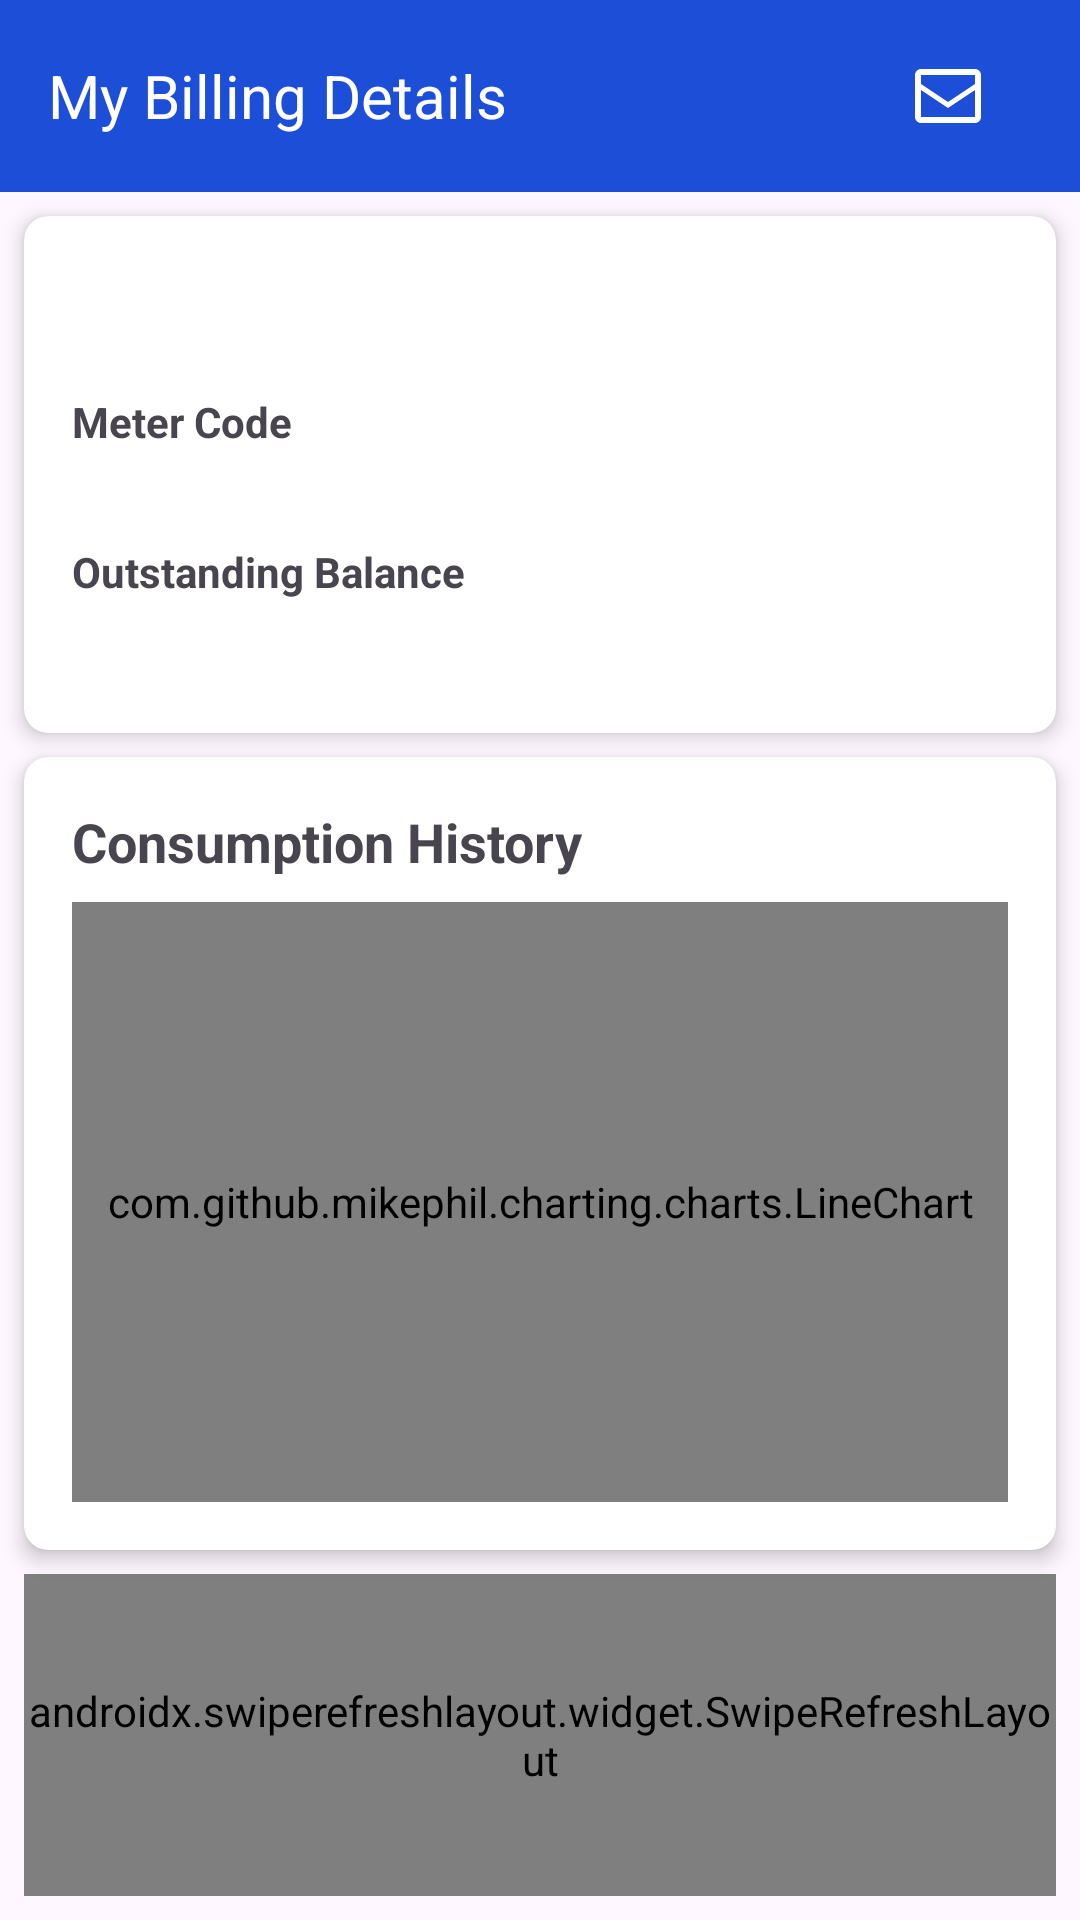

Here is an Android app screen rendered from its layout file. Give the layout XML and the strings, colors and styles it references.
<!-- AndroidManifest.xml: application theme Theme.EBS -->
<!-- res/layout/activity_client.xml -->
<?xml version="1.0" encoding="utf-8"?>
<androidx.coordinatorlayout.widget.CoordinatorLayout xmlns:android="http://schemas.android.com/apk/res/android"
    xmlns:app="http://schemas.android.com/apk/res-auto"
    xmlns:tools="http://schemas.android.com/tools"
    android:layout_width="match_parent"
    android:layout_height="match_parent">

    <com.google.android.material.appbar.AppBarLayout
        android:layout_width="match_parent"
        android:layout_height="wrap_content">

        <androidx.appcompat.widget.Toolbar
            android:id="@+id/toolbar"
            android:layout_width="match_parent"
            android:layout_height="?attr/actionBarSize"
            android:background="?attr/colorPrimary"
            android:theme="@style/ThemeOverlay.MaterialComponents.Dark.ActionBar">

            <TextView
                android:layout_width="wrap_content"
                android:layout_height="wrap_content"
                android:text="My Billing Details"
                android:textColor="@color/white"
                android:textSize="20sp"
                android:layout_gravity="start"/>


            <ImageButton
                android:id="@+id/btnProfile"
                android:layout_width="wrap_content"
                android:layout_height="wrap_content"
                android:layout_gravity="end"
                android:layout_marginEnd="16dp"
                android:background="?attr/selectableItemBackgroundBorderless"
                android:contentDescription="Logout"
                android:src="@drawable/ic_account"
                app:tint="@color/white" />
            <ImageButton
                android:id="@+id/btnInbox"
                android:layout_width="wrap_content"
                android:layout_height="wrap_content"
                android:layout_gravity="end"
                android:layout_marginEnd="16dp"
                android:background="?attr/selectableItemBackgroundBorderless"
                android:contentDescription="Inbox"
                android:backgroundTint="@color/white"
                android:src="@drawable/ic_inbox"
                app:tint="@color/white" />
        </androidx.appcompat.widget.Toolbar>

    </com.google.android.material.appbar.AppBarLayout>

    <androidx.constraintlayout.widget.ConstraintLayout
        android:layout_width="match_parent"
        android:layout_height="match_parent"
        app:layout_behavior="@string/appbar_scrolling_view_behavior">

        <androidx.cardview.widget.CardView
            android:id="@+id/clientDetailsCard"
            android:layout_width="match_parent"
            android:layout_height="wrap_content"
            app:cardCornerRadius="8dp"
            app:cardElevation="4dp"
            android:layout_margin="8dp"
            app:layout_constraintEnd_toEndOf="parent"
            app:layout_constraintStart_toStartOf="parent"
            app:layout_constraintTop_toTopOf="parent">

            <LinearLayout
                android:layout_width="match_parent"
                android:layout_height="wrap_content"
                android:orientation="vertical"
                android:padding="16dp">

                
                <TextView
                    android:id="@+id/tvClientName"
                    android:layout_width="match_parent"
                    android:layout_height="wrap_content"
                    android:textSize="20sp"
                    android:textStyle="bold" />

                
                <LinearLayout
                    android:layout_width="match_parent"
                    android:layout_height="wrap_content"
                    android:layout_marginTop="16dp"
                    android:orientation="vertical">

                    <TextView
                        android:layout_width="wrap_content"
                        android:layout_height="wrap_content"
                        android:text="Meter Code"
                        android:textStyle="bold" />

                    <TextView
                        android:id="@+id/tvMeterCode"
                        android:layout_width="wrap_content"
                        android:layout_height="wrap_content"
                        android:layout_marginTop="4dp" />

                    <TextView
                        android:layout_width="wrap_content"
                        android:layout_height="wrap_content"
                        android:layout_marginTop="8dp"
                        android:text="Outstanding Balance"
                        android:textStyle="bold" />

                    <TextView
                        android:id="@+id/tvMeterBalance"
                        android:layout_width="wrap_content"
                        android:layout_height="wrap_content"
                        android:layout_marginTop="4dp"
                        android:textColor="@color/design_default_color_error"
                        android:textSize="18sp"
                        android:textStyle="bold" />
                </LinearLayout>
            </LinearLayout>
        </androidx.cardview.widget.CardView>

        
        <androidx.cardview.widget.CardView
            android:id="@+id/consumptionCard"
            android:layout_width="match_parent"
            android:layout_height="wrap_content"
            android:layout_marginTop="16dp"
            app:cardCornerRadius="8dp"
            app:cardElevation="4dp"
            android:layout_margin="8dp"
            app:layout_constraintEnd_toEndOf="parent"
            app:layout_constraintStart_toStartOf="parent"
            app:layout_constraintTop_toBottomOf="@id/clientDetailsCard">

            <LinearLayout
                android:layout_width="match_parent"
                android:layout_height="wrap_content"
                android:orientation="vertical"
                android:padding="16dp">

                <TextView
                    android:layout_width="wrap_content"
                    android:layout_height="wrap_content"
                    android:text="Consumption History"
                    android:textSize="18sp"
                    android:textStyle="bold" />

                <com.github.mikephil.charting.charts.LineChart
                    android:id="@+id/consumptionChart"
                    android:layout_width="match_parent"
                    android:layout_height="200dp"
                    android:layout_marginTop="8dp" />
            </LinearLayout>
        </androidx.cardview.widget.CardView>

        
        <androidx.swiperefreshlayout.widget.SwipeRefreshLayout
            android:id="@+id/swipeRefreshLayout"
            android:layout_width="match_parent"
            android:layout_height="0dp"
            android:layout_margin="8dp"
            app:layout_constraintBottom_toBottomOf="parent"
            app:layout_constraintEnd_toEndOf="parent"
            app:layout_constraintStart_toStartOf="parent"
            app:layout_constraintTop_toBottomOf="@id/consumptionCard">

            <androidx.recyclerview.widget.RecyclerView
                android:id="@+id/billingsRecyclerView"
                android:layout_width="match_parent"
                android:layout_height="match_parent"
                app:layoutManager="androidx.recyclerview.widget.LinearLayoutManager" />
        </androidx.swiperefreshlayout.widget.SwipeRefreshLayout>

    </androidx.constraintlayout.widget.ConstraintLayout>

    <ProgressBar
        android:id="@+id/progressBar"
        android:layout_width="wrap_content"
        android:layout_height="wrap_content"
        android:layout_gravity="center"
        android:visibility="gone" />

</androidx.coordinatorlayout.widget.CoordinatorLayout>
<!-- resources referenced by this layout -->
<resources>
  <color name="white">#FFFFFFFF</color>
  <!-- drawable ic_inbox (drawable) -->
  <vector xmlns:android="http://schemas.android.com/apk/res/android"
      android:width="24dp"
      android:height="24dp"
      android:viewportWidth="24"
      android:viewportHeight="24">
      <path
          android:fillColor="#e8eaed"
          android:pathData="M3,3h18c1.1,0 2,0.9 2,2v14c0,1.1 -0.9,2 -2,2H3c-1.1,0 -2,-0.9 -2,-2V5c0,-1.1 0.9,-2 2,-2zm0,2v3l9,6 9,-6V5H3zm0,5v9h18v-9l-9,6 -9,-6z"/>
  </vector>
  <style name="Theme.EBS" parent="Base.Theme.EBS" />
  <style name="Base.Theme.EBS" parent="Theme.Material3.DayNight.NoActionBar">
          <item name="colorPrimary">#1D4ED8</item> 
          <item name="colorPrimaryContainer">#1D4ED8</item>
      </style>
</resources>
